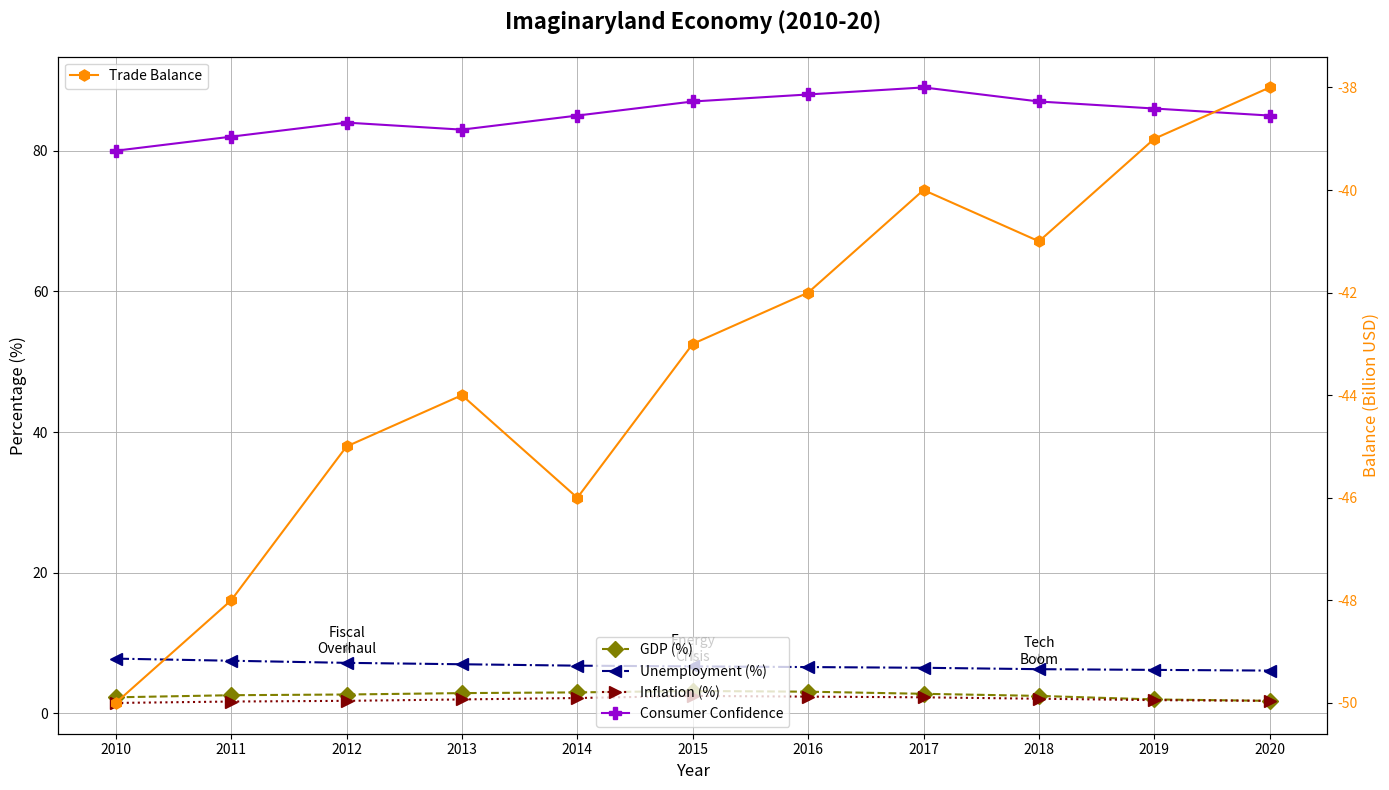

The script that saved this image:
import matplotlib.pyplot as plt
import numpy as np

years = np.arange(2010, 2021)

# Hypothetical data
gdp_growth = np.array([2.3, 2.6, 2.7, 2.9, 3.0, 3.2, 3.1, 2.8, 2.5, 2.0, 1.8])
unemployment_rate = np.array([7.8, 7.5, 7.2, 7.0, 6.8, 6.7, 6.6, 6.5, 6.3, 6.2, 6.1])
inflation_rate = np.array([1.5, 1.7, 1.8, 2.0, 2.2, 2.5, 2.4, 2.3, 2.1, 1.9, 1.8])
consumer_confidence = np.array([80, 82, 84, 83, 85, 87, 88, 89, 87, 86, 85])
trade_balance = np.array([-50, -48, -45, -44, -46, -43, -42, -40, -41, -39, -38])

fig, ax1 = plt.subplots(figsize=(14, 8))

ax1.plot(years, gdp_growth, label='GDP (%)', color='olive', marker='D', linestyle='--', linewidth=1.5, markersize=8)
ax1.plot(years, unemployment_rate, label='Unemployment (%)', color='navy', marker='<', linestyle='-.', linewidth=1.5, markersize=8)
ax1.plot(years, inflation_rate, label='Inflation (%)', color='maroon', marker='>', linestyle=':', linewidth=1.5, markersize=8)
ax1.plot(years, consumer_confidence, label='Consumer Confidence', color='darkviolet', marker='P', linestyle='-', linewidth=1.5, markersize=8)

ax2 = ax1.twinx()
ax2.plot(years, trade_balance, label='Trade Balance', color='darkorange', marker='h', linestyle='-', linewidth=1.5, markersize=8)
ax2.set_ylabel("Balance (Billion USD)", fontsize=12, color='darkorange')
ax2.tick_params(axis='y', labelcolor='darkorange')

ax1.set_title("Imaginaryland Economy (2010-20)", fontsize=16, fontweight='bold', pad=20)
ax1.set_xlabel("Year", fontsize=12)
ax1.set_ylabel("Percentage (%)", fontsize=12)

key_events = {
    2012: ("Fiscal\nOverhaul", 8.1, 8.0),
    2015: ("Energy\nCrisis", 7.0, 1.5),
    2018: ("Tech\nBoom", 6.6, 2.4),
}

for year, (event, y_gdp, y_unemployment) in key_events.items():
    ax1.annotate(event, xy=(year, y_gdp),
                 xytext=(year, y_gdp + 0.5),
                 textcoords='data',
                 arrowprops=dict(arrowstyle='->', color='darkgrey'),
                 ha='center', fontsize=10, color='black')

ax1.grid(True, linestyle='-', linewidth=0.7, alpha=0.9)
ax1.legend(loc='lower center', fontsize=10)
ax2.legend(loc='upper left', fontsize=10)

ax1.set_xticks(years)
plt.xticks(rotation=45)
plt.tight_layout()

plt.show()
